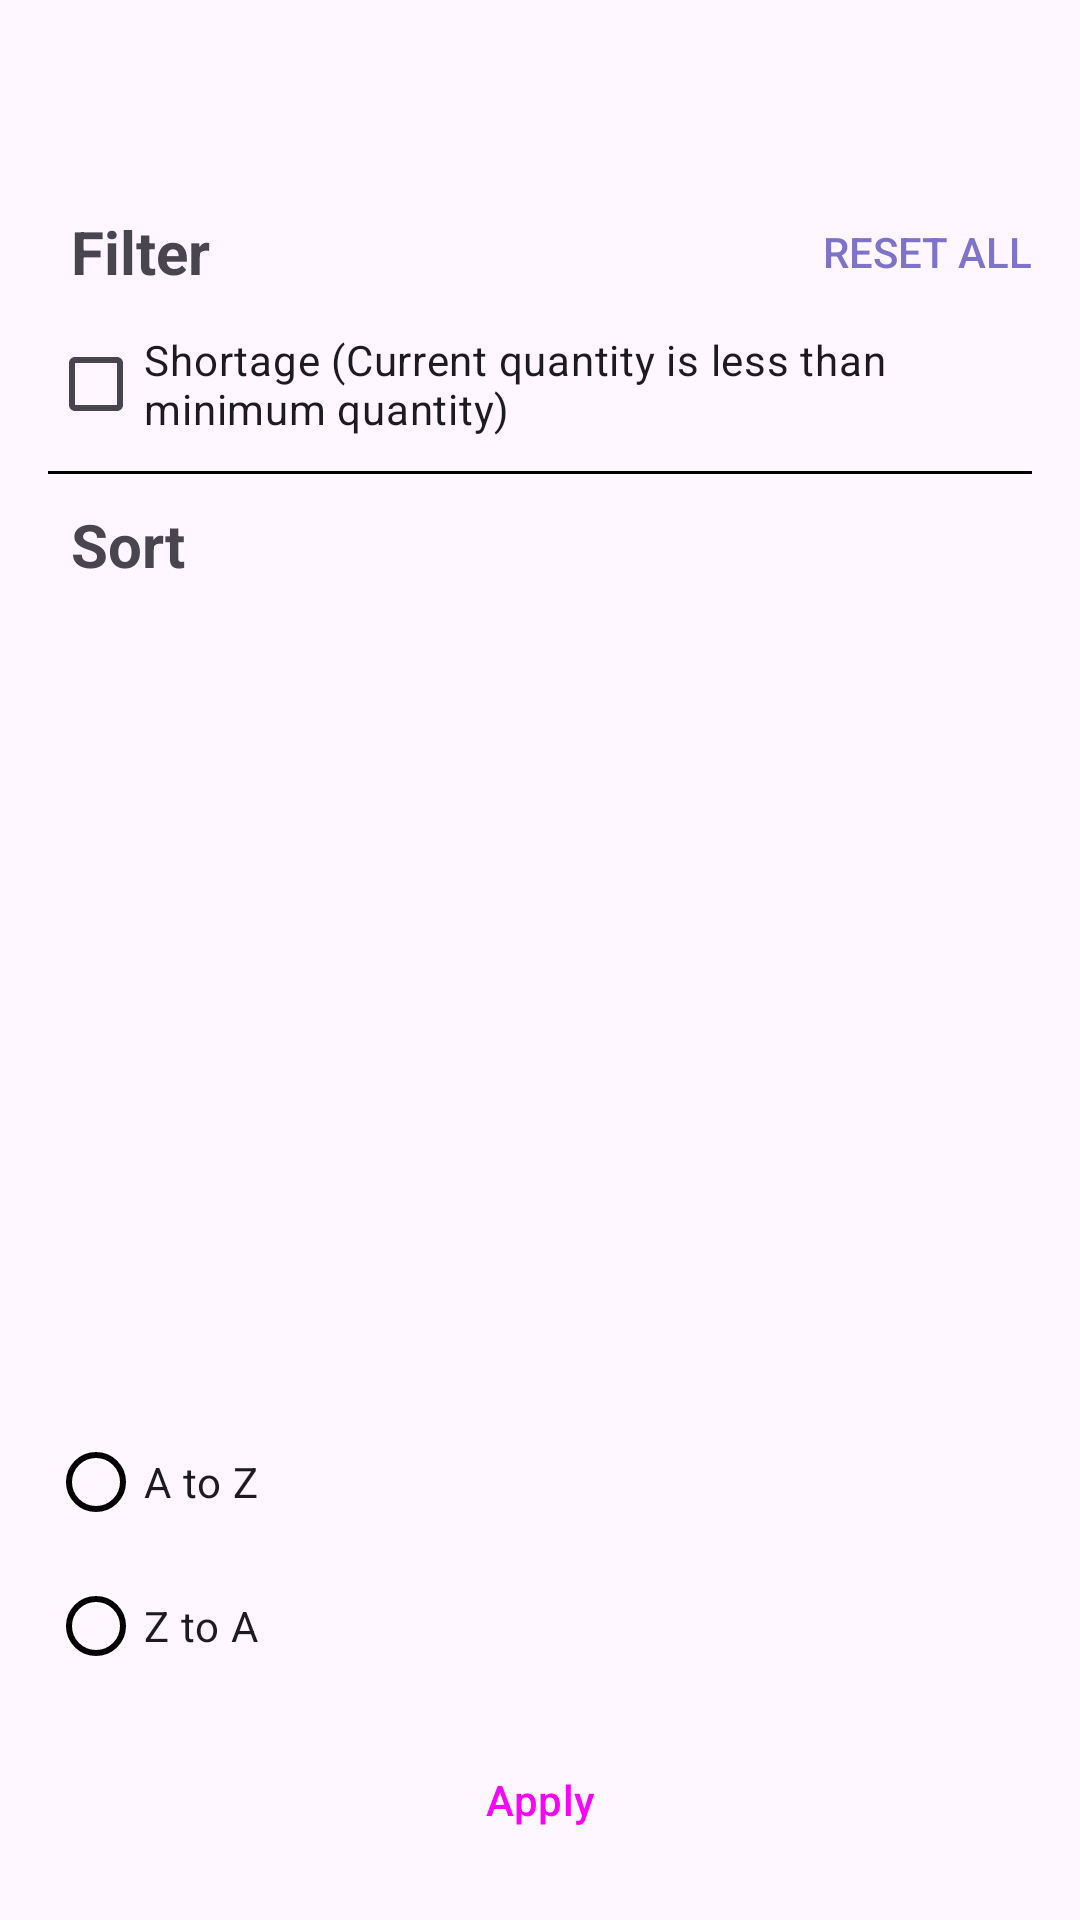

Write the Android layout XML for this screen, with the resource values it uses.
<!-- AndroidManifest.xml: application theme Theme.ScannerApp -->
<!-- res/layout/dialog_filter_sort_consumables.xml -->
<LinearLayout xmlns:android="http://schemas.android.com/apk/res/android"
    android:layout_width="271dp"
    android:layout_height="wrap_content"
    xmlns:app="http://schemas.android.com/apk/res-auto"
    android:orientation="vertical"
    android:padding="16dp">

    <Button
        android:id="@+id/closeButton"
        style="@style/IconButton"
        android:layout_width="wrap_content"
        android:layout_height="wrap_content"
        android:layout_gravity="end"
        app:icon="@drawable/close_24px" />

    <LinearLayout
        android:layout_width="match_parent"
        android:layout_height="40dp"
        android:orientation="horizontal"
        android:gravity="center_vertical">

        <TextView
            android:id="@+id/textViewFilterConsumable"
            android:layout_width="wrap_content"
            android:layout_height="wrap_content"
            android:layout_marginStart="7.5dp"
            android:text="Filter"
            android:layout_weight="1"
            android:textSize="20sp"
            android:textStyle="bold" />

        <Button
            android:id="@+id/buttonReset"
            android:layout_width="wrap_content"
            android:layout_height="wrap_content"
            android:text="Reset All"
            android:textAlignment="viewEnd"
            android:textColor="@color/dark_consumables"
            android:background="@android:color/transparent"/>

    </LinearLayout>

    <CheckBox
        android:id="@+id/activeCheckBox"
        android:layout_width="wrap_content"
        android:layout_height="wrap_content"
        android:text="Active Consumables"
        android:visibility="gone"/>

    <CheckBox
        android:id="@+id/inactiveCheckBox"
        android:layout_width="wrap_content"
        android:layout_height="wrap_content"
        android:text="Inactive Consumables"
        android:visibility="gone"/>

    <CheckBox
        android:id="@+id/remainingQuantityCheckBox"
        android:layout_width="wrap_content"
        android:layout_height="wrap_content"
        style="@style/Widget.App.CheckBox_consumables"
        android:text="Shortage (Current quantity is less than minimum quantity)" />

    <View
        android:layout_width="match_parent"
        android:layout_height="1dp"
        android:layout_marginTop="5dp"
        android:layout_marginBottom="10dp"
        android:background="#000000" />

    <TextView
        android:id="@+id/textViewSortConsumables"
        android:layout_width="wrap_content"
        android:layout_height="wrap_content"
        android:layout_marginStart="7.5dp"
        android:text="Sort"
        android:layout_weight="1"
        android:textSize="20sp"
        android:textStyle="bold" />

    <RadioGroup
        android:id="@+id/sortRadioGroup"
        android:layout_width="match_parent"
        android:layout_height="wrap_content"
        android:orientation="vertical"
        android:layout_marginTop="5dp">

        <RadioButton
            android:id="@+id/radioSortAZ"
            android:layout_width="wrap_content"
            android:layout_height="wrap_content"
            style="@style/Widget.App.RadioButton_consumables"
            android:text="A to Z" />

        <RadioButton
            android:id="@+id/radioSortZA"
            android:layout_width="wrap_content"
            android:layout_height="wrap_content"
            style="@style/Widget.App.RadioButton_consumables"
            android:text="Z to A" />
    </RadioGroup>

    <Button
        android:id="@+id/buttonApply"
        style="@style/CardTextButton"
        android:layout_width="236dp"
        android:layout_height="wrap_content"
        android:text="Apply"
        android:layout_gravity="center"
        android:layout_marginTop="10dp"
        android:backgroundTint="@color/dark_consumables"
        app:layout_constraintEnd_toEndOf="parent"
        app:layout_constraintHorizontal_bias="0.5"
        app:layout_constraintStart_toEndOf="parent" />

</LinearLayout>
<!-- resources referenced by this layout -->
<resources>
  <color name="dark_consumables">#7f73c9</color> // For checkboxes
  
      // switch
  <style name="CardTextButton" parent="Widget.Material3.Button">
      <item name="backgroundTint">@color/button_background</item>
    </style>
  <style name="IconButton" parent="Widget.Material3.Button.TextButton">
      <item name="android:minWidth">@dimen/m3_btn_icon_only_min_width</item>
      <item name="android:paddingLeft">@dimen/m3_btn_icon_only_default_padding</item>
      <item name="android:paddingRight">@dimen/m3_btn_icon_only_default_padding</item>
      <item name="android:paddingTop">@dimen/m3_btn_icon_only_default_padding</item>
      <item name="android:paddingBottom">@dimen/m3_btn_icon_only_default_padding</item>
      <item name="android:insetLeft">@dimen/m3_btn_inset</item>
      <item name="android:insetRight">@dimen/m3_btn_inset</item>
      <item name="iconSize">@dimen/m3_btn_icon_only_default_size</item>
      <item name="iconTint">@color/black</item>
      <item name="iconPadding">@dimen/m3_btn_icon_only_icon_padding</item>
      <item name="materialThemeOverlay">@style/ThemeOverlay.Material3.Button.IconButton</item>
    </style>
  <style name="Widget.App.CheckBox_consumables" parent="Widget.Material3.CompoundButton.CheckBox">
          <item name="materialThemeOverlay">@style/ThemeOverlay.App.CheckBox_consumables</item>
      </style>
  <style name="Widget.App.RadioButton_consumables" parent="Widget.Material3.CompoundButton.RadioButton">
          <item name="buttonTint">@color/button_tint_consumables</item>
      </style>
  <style name="Theme.ScannerApp" parent="Theme.Material3.Light.NoActionBar">
          <item name="colorPrimary">#3368B7</item>
          <item name="colorSecondaryContainer">@color/nav_bar_active_indicator</item>
      </style>
  <color name="button_background">#71AACC</color>
  <color name="black">#FF000000</color>
  <style name="ThemeOverlay.App.CheckBox_consumables" parent="">
          
          <item name="colorOnSurface">@color/dark_consumables</item>
          <item name="colorPrimary">@color/dark_consumables</item>
      </style>
  <color name="nav_bar_active_indicator">#E3EEF5</color>
</resources>
